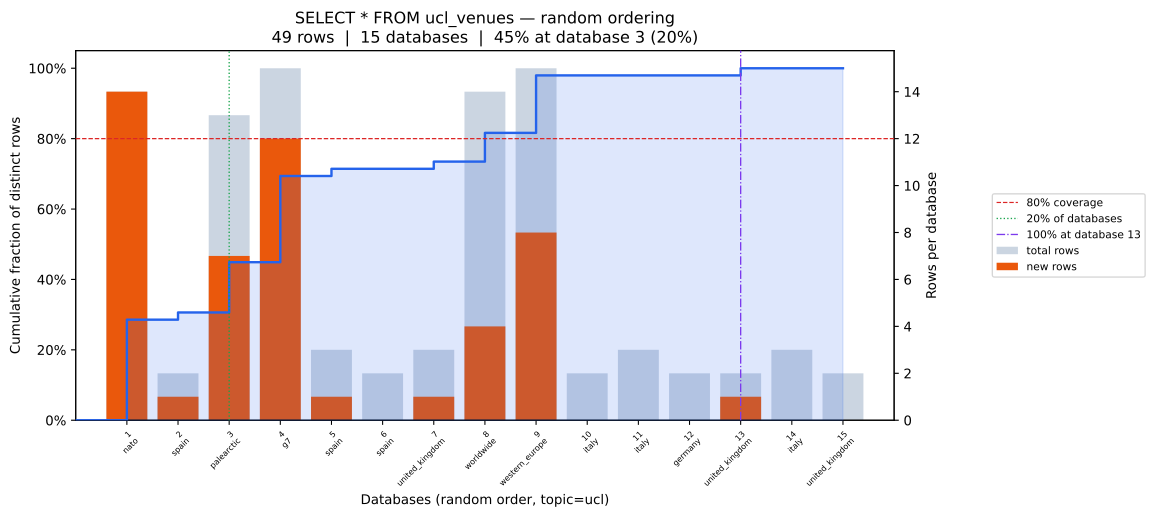

Data behind this chart, as committed beside it:
position, database, coverage_pct, total_rows, new_unique_rows
0, nato, 28.57, 14, 14
1, spain, 30.61, 2, 1
2, palearctic, 44.9, 13, 7
3, g7, 69.39, 15, 12
4, spain, 71.43, 3, 1
5, spain, 71.43, 2, 0
6, united_kingdom, 73.47, 3, 1
7, worldwide, 81.63, 14, 4
8, western_europe, 97.96, 15, 8
9, italy, 97.96, 2, 0
10, italy, 97.96, 3, 0
11, germany, 97.96, 2, 0
12, united_kingdom, 100.0, 2, 1
13, italy, 100.0, 3, 0
14, united_kingdom, 100.0, 2, 0
